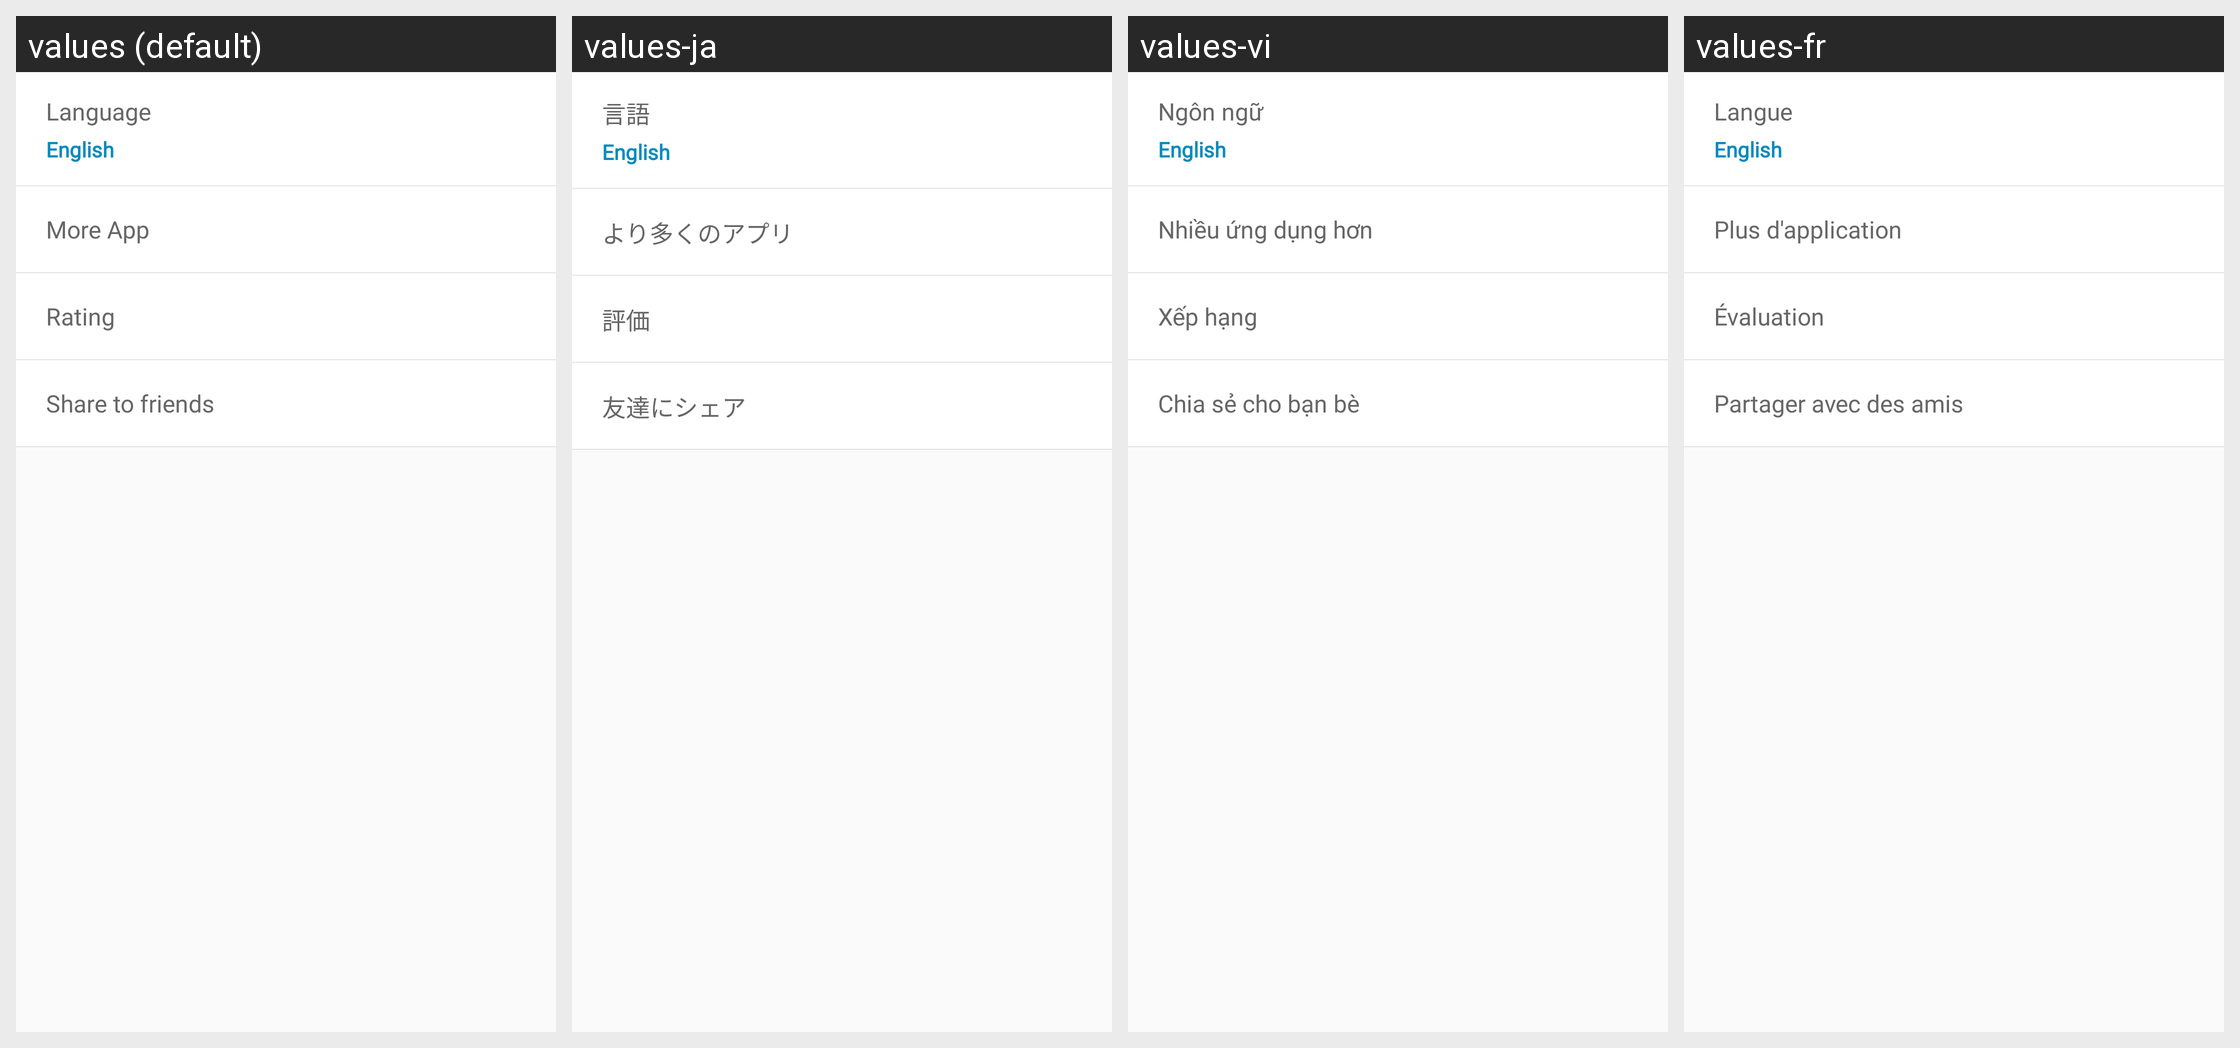

Here is an Android app screen in its default locale and in the app's own translations. Write out the translated-string differences for the strings that appear on this screen.
Android screen res/layout/activity_setting.xml rendered under 4 locales, left to right: values (default), values-ja, values-vi, values-fr. Device: Nexus 5 (rendered at 1080×1920; each locale shown at half size, 540×960, under a caption strip naming it); theme AppTheme.NoActionBar.
Other locales in the repository, not shown: values-ar, values-cs, values-de, values-es, values-fil, values-hi, values-hr, values-in, values-it, values-ko, values-ml, values-ms, values-pl, values-pt, values-ru, values-sr, values-sv, values-th, values-tr, values-zh, values-zh-rHK, values-zh-rTW.
Strings drawn on this screen, with the default value and each locale's value (text and hints the layout hard-codes, and strings that could not be matched under every locale, appear in the picture but are not listed):

language_setting
  values: Language
  values-ja: 言語
  values-vi: Ngôn ngữ
  values-fr: Langue

more_app
  values: More App
  values-ja: より多くのアプリ
  values-vi: Nhiều ứng dụng hơn
  values-fr: Plus d'application

rating
  values: Rating
  values-ja: 評価
  values-vi: Xếp hạng
  values-fr: Évaluation

share
  values: Share to friends
  values-ja: 友達にシェア
  values-vi: Chia sẻ cho bạn bè
  values-fr: Partager avec des amis
